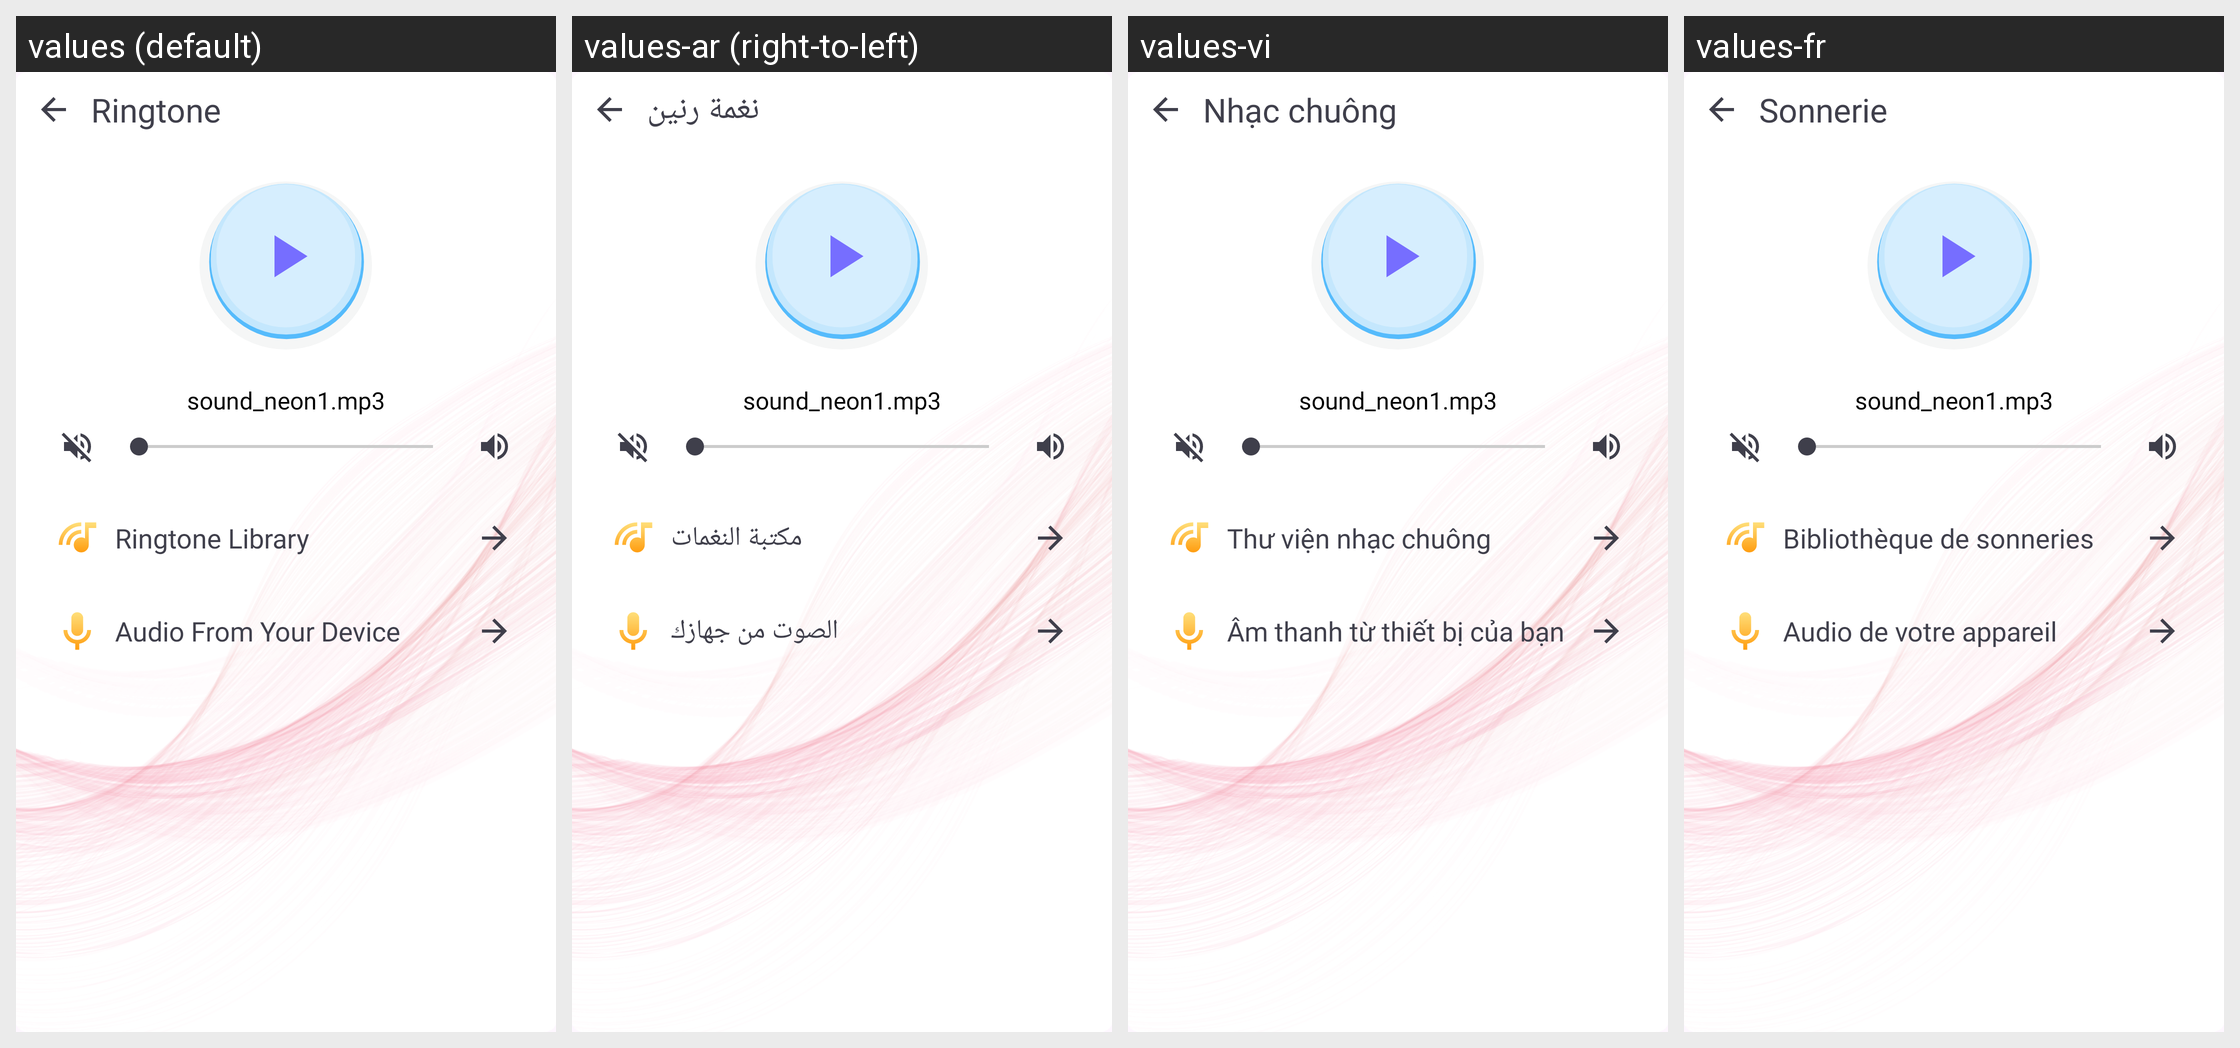

Locale-by-locale string values for the Android screen shown in this grid:
Android screen res/layout/fragment_ringtone.xml rendered under 4 locales, left to right: values (default), values-ar (right-to-left), values-vi, values-fr. Device: Nexus 5 (rendered at 1080×1920; each locale shown at half size, 540×960, under a caption strip naming it); theme Theme.Call_Theme.
Other locales in the repository, not shown: values-bn, values-de, values-fa, values-hi, values-in.
Strings drawn on this screen, with the default value and each locale's value (text and hints the layout hard-codes, and strings that could not be matched under every locale, appear in the picture but are not listed):

ringtone
  values: Ringtone
  values-ar: نغمة رنين
  values-vi: Nhạc chuông
  values-fr: Sonnerie

audio_from_your_device
  values: Audio From Your Device
  values-ar: الصوت من جهازك
  values-vi: Âm thanh từ thiết bị của bạn
  values-fr: Audio de votre appareil

ringtone_library
  values: Ringtone Library
  values-ar: مكتبة النغمات
  values-vi: Thư viện nhạc chuông
  values-fr: Bibliothèque de sonneries
